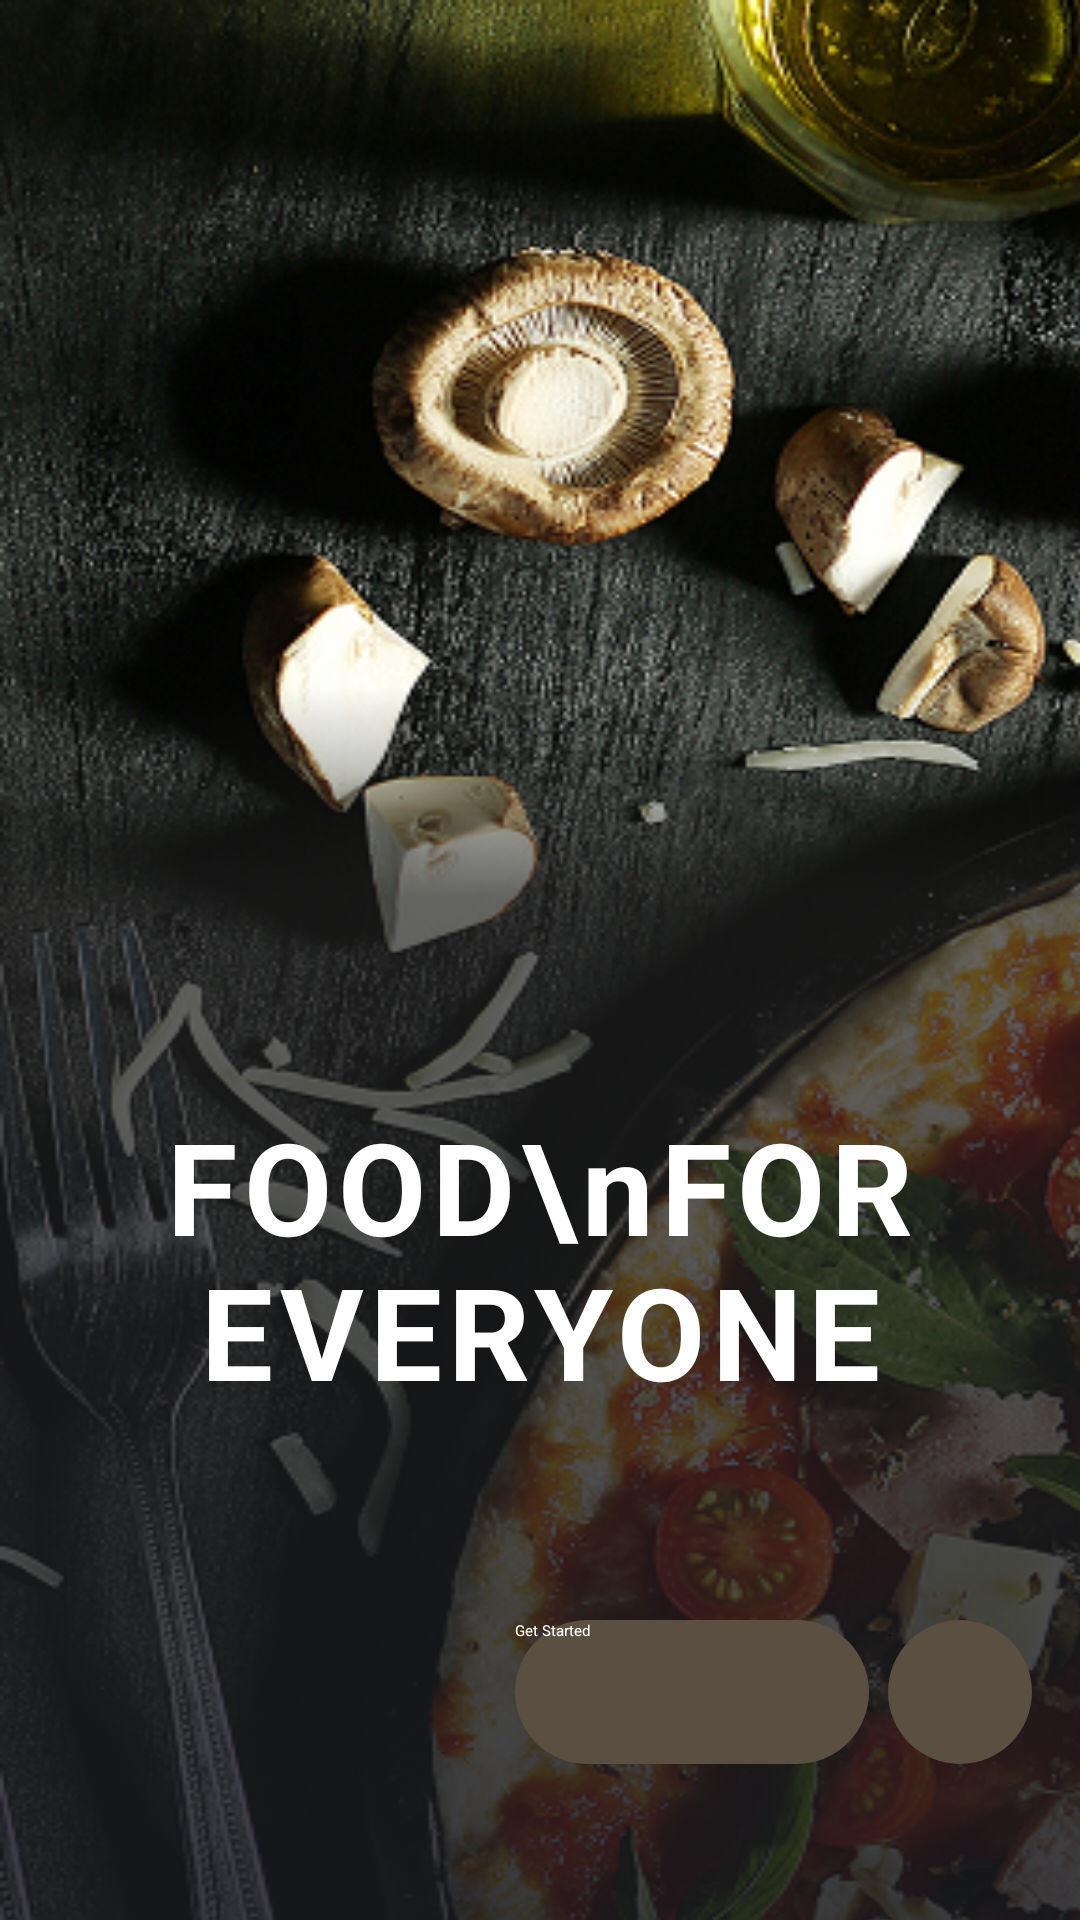

Android layout source for this screen:
<!-- AndroidManifest.xml: application theme Theme.Try -->
<!-- res/layout/welcome_page.xml -->
<?xml version="1.0" encoding="utf-8"?>
<androidx.constraintlayout.widget.ConstraintLayout xmlns:android="http://schemas.android.com/apk/res/android"
    xmlns:app="http://schemas.android.com/apk/res-auto"
    xmlns:tools="http://schemas.android.com/tools"
    android:layout_width="match_parent"
    android:layout_height="match_parent">

    <ImageView
        android:id="@+id/imageView"
        android:layout_width="485dp"
        android:layout_height="914dp"
        android:background="@drawable/pizza"
        android:scaleType="centerCrop"
        app:layout_constraintStart_toStartOf="parent"
        app:layout_constraintTop_toTopOf="parent" />

    <View
        android:layout_width="match_parent"
        android:layout_height="411dp"
        android:background="@drawable/bg_dark_gradient"
        app:layout_constraintBottom_toBottomOf="parent"
        app:layout_constraintStart_toStartOf="parent" />

    <TextView
        android:id="@+id/textView5"
        android:layout_width="300dp"
        android:layout_height="wrap_content"
        android:layout_marginBottom="168dp"
        android:gravity="center"
        android:letterSpacing="0.05"
        android:lineSpacingExtra="-2dp"
        android:text="FOOD\nFOR EVERYONE"
        android:textColor="#FFFFFF"
        android:textSize="42.5sp"
        android:textStyle="bold"
        app:layout_constraintBottom_toBottomOf="parent"
        app:layout_constraintEnd_toEndOf="parent"
        app:layout_constraintStart_toStartOf="parent" />

    <androidx.appcompat.widget.AppCompatButton
        android:id="@+id/get_started_button"
        android:layout_width="118dp"
        android:layout_height="48dp"
        android:layout_marginTop="68dp"
        android:background="@drawable/bg_welcome_page_get_started"
        android:text="Get Started"
        android:textColor="@color/white"
        app:layout_constraintEnd_toEndOf="parent"
        app:layout_constraintHorizontal_bias="0.709"
        app:layout_constraintStart_toStartOf="parent"
        app:layout_constraintTop_toBottomOf="@+id/textView5" />


    <androidx.appcompat.widget.AppCompatButton
        android:id="@+id/btnNext"
        android:layout_width="48dp"
        android:layout_height="48dp"
        android:layout_marginEnd="16dp"
        android:layout_marginBottom="52dp"
        android:text="."
        android:background="@drawable/bg_welcome_page_button"
        app:layout_constraintBottom_toBottomOf="parent"
        app:layout_constraintEnd_toEndOf="parent"
        android:elevation="4dp"/>

    <ImageView
        android:id="@+id/imageView5"
        android:layout_width="23dp"
        android:layout_height="26dp"
        android:elevation="10dp"
        app:layout_constraintBottom_toBottomOf="@id/btnNext"
        app:layout_constraintEnd_toEndOf="@id/btnNext"
        app:layout_constraintStart_toStartOf="@id/btnNext"
        app:layout_constraintTop_toTopOf="@id/btnNext"
        app:srcCompat="@drawable/arrow_1" />


</androidx.constraintlayout.widget.ConstraintLayout>
<!-- resources referenced by this layout -->
<resources>
  <color name="white">#FFFFFFFF</color>
  <!-- drawable arrow_1: png bitmap (drawable, 212 bytes) -->
  <!-- drawable bg_dark_gradient (drawable) -->
  <?xml version="1.0" encoding="utf-8"?>
  <selector xmlns:android="http://schemas.android.com/apk/res/android">
      <item>
          <shape xmlns:android="http://schemas.android.com/apk/res/android">
              <gradient
                  android:type="linear"
                  android:angle="270"
                  android:startColor="#001E1E1E"
                  android:centerColor="#AD1E1E1E"
                  android:endColor="#D9191A1F"
                  android:centerY="0.17"/>
          </shape>
      </item>
  </selector>
  <!-- drawable bg_welcome_page_button (drawable) -->
  <?xml version="1.0" encoding="utf-8"?>
  <selector xmlns:android="http://schemas.android.com/apk/res/android">
      <item>
          <shape xmlns:android="http://schemas.android.com/apk/res/android"
              android:shape="rectangle">
              <solid android:color="#5A4F41"/>
              <corners android:radius="300dp"/>
          </shape>
      </item>
  </selector>
  <!-- drawable bg_welcome_page_get_started (drawable) -->
  <?xml version="1.0" encoding="utf-8"?>
  <selector xmlns:android="http://schemas.android.com/apk/res/android">
      <item>
          <shape xmlns:android="http://schemas.android.com/apk/res/android"
              android:shape="rectangle">
              <solid android:color="#5A4F41"/>
              <corners android:radius="230dp"/>
          </shape>
      </item>
  </selector>
  <!-- drawable pizza: png bitmap (drawable, 882297 bytes) -->
</resources>
